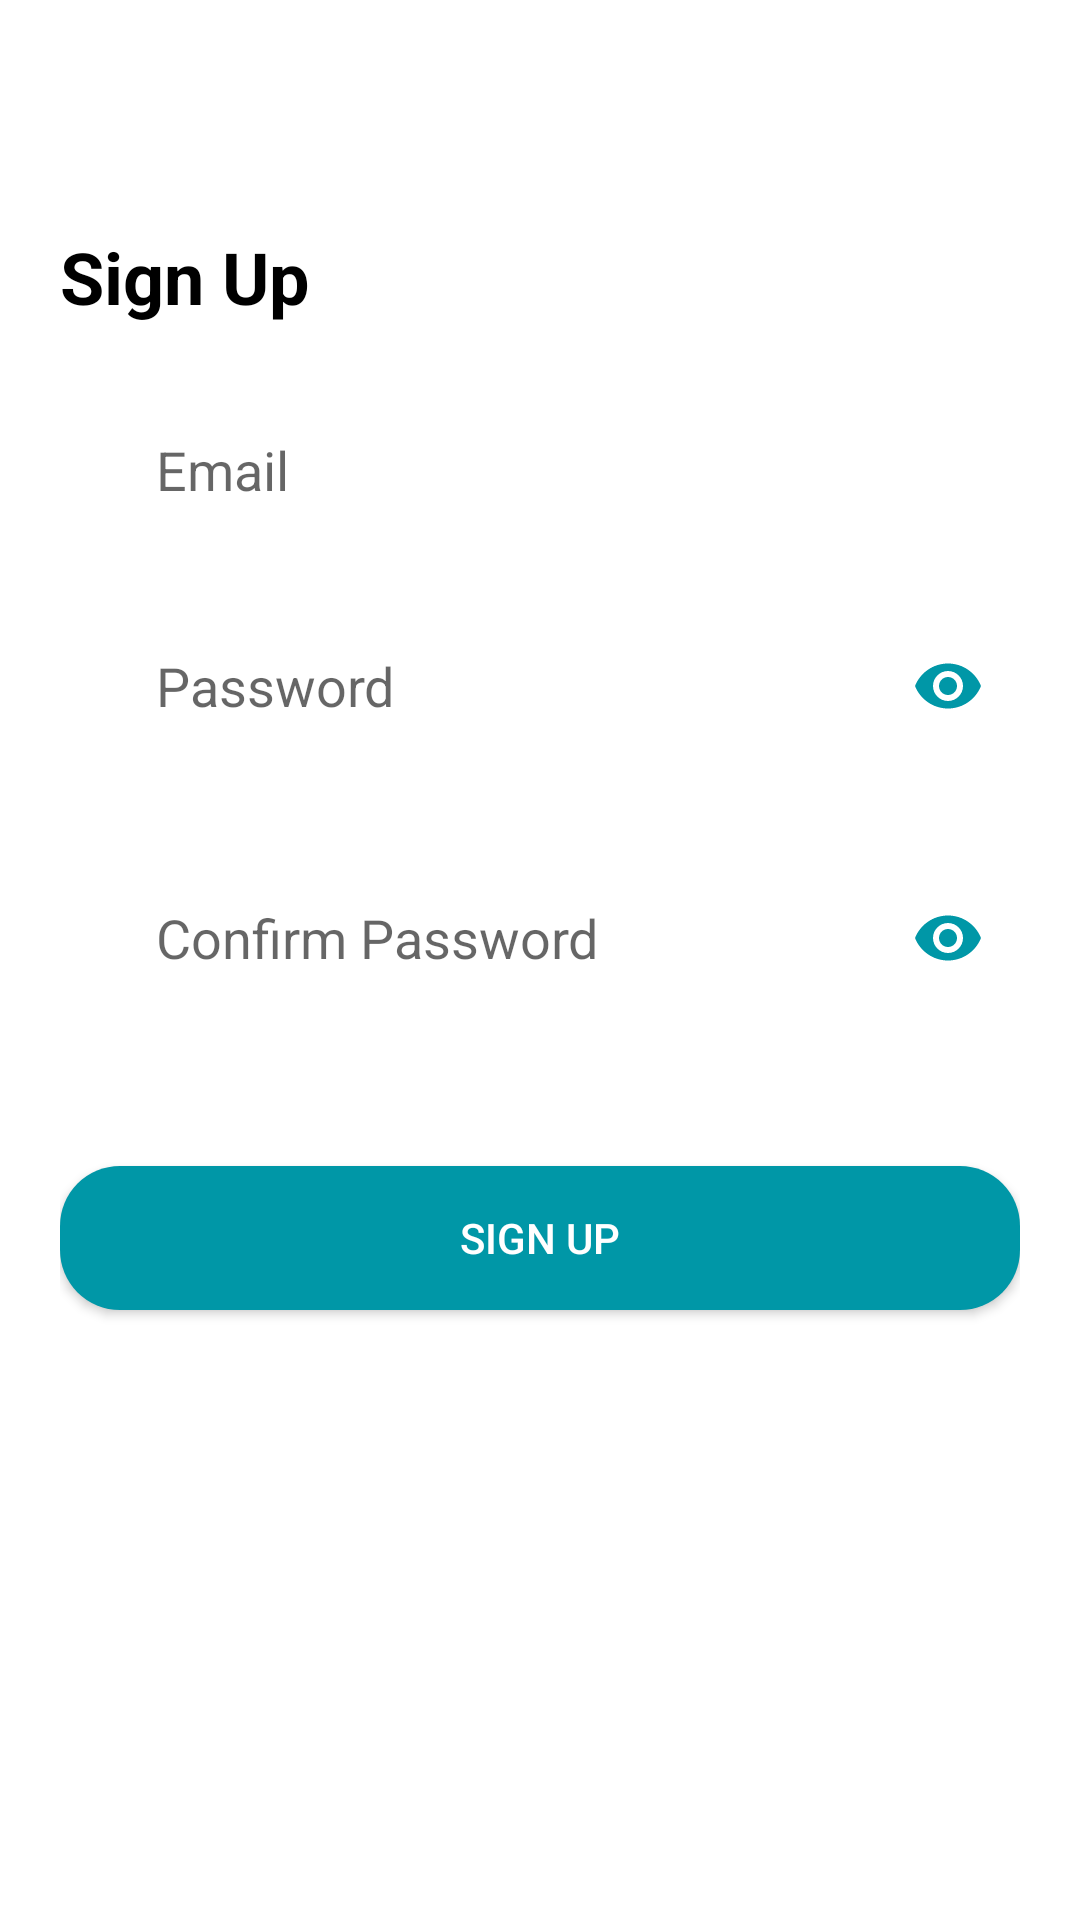

Produce the Android XML layout that renders to this screen, including the resource entries it uses.
<!-- AndroidManifest.xml: application theme Theme.FirebaseAuth -->
<!-- res/layout/activity_sign_up.xml -->
<?xml version="1.0" encoding="utf-8"?>
<LinearLayout xmlns:android="http://schemas.android.com/apk/res/android"
    xmlns:app="http://schemas.android.com/apk/res-auto"
    xmlns:tools="http://schemas.android.com/tools"
    android:layout_width="match_parent"
    android:layout_height="match_parent"
    android:orientation="vertical"
    android:background="@color/white"
    tools:context=".SignUpActivity">

    <com.google.android.material.appbar.AppBarLayout
        android:layout_width="match_parent"
        android:layout_height="wrap_content"
        android:background="@android:color/transparent"
        android:theme="@style/ThemeOverlay.AppCompat.ActionBar"
        android:elevation="0dp">

        <androidx.appcompat.widget.Toolbar
            android:id="@+id/tbSignUp"
            android:layout_width="match_parent"
            android:layout_height="?attr/actionBarSize"
            android:background="@android:color/transparent"
            android:elevation="0dp"/>
    </com.google.android.material.appbar.AppBarLayout>

    <ScrollView
        android:layout_width="match_parent"
        android:layout_height="match_parent"
        android:fillViewport="true">

        <LinearLayout
            android:layout_width="match_parent"
            android:layout_height="wrap_content"
            android:orientation="vertical"
            android:padding="20dp">

            <TextView
                android:layout_width="wrap_content"
                android:layout_height="wrap_content"
                android:text="Sign Up"
                android:textSize="24sp"
                android:textStyle="bold"
                android:textColor="@android:color/black"
                android:layout_marginBottom="20dp"/>
            <EditText
                android:id="@+id/etEmailSignUp"
                android:layout_width="match_parent"
                android:layout_height="wrap_content"
                android:background="@drawable/bg_edit_text"
                android:hint="Email"
                android:paddingStart="32dp"
                android:paddingTop="16dp"
                android:paddingBottom="16dp"
                android:paddingEnd="16dp"
                android:inputType="textEmailAddress"
                android:layout_marginBottom="20dp"/>

            <com.google.android.material.textfield.TextInputLayout
                android:layout_width="match_parent"
                android:layout_height="wrap_content"
                app:passwordToggleEnabled="true"
                app:passwordToggleTint="@color/colorPrimary"
                app:hintEnabled="false"
                android:gravity="center_vertical"
                android:layout_marginBottom="20dp">

                <EditText
                    android:id="@+id/etPasswordSignUp"
                    android:layout_width="match_parent"
                    android:layout_height="wrap_content"
                    android:background="@drawable/bg_edit_text"
                    android:paddingStart="32dp"
                    android:layout_marginTop="16dp"
                    android:layout_marginBottom="16dp"
                    android:paddingEnd="16dp"
                    android:hint="Password"
                    android:inputType="textPassword"/>
            </com.google.android.material.textfield.TextInputLayout>

            <com.google.android.material.textfield.TextInputLayout
                android:layout_width="match_parent"
                android:layout_height="wrap_content"
                app:passwordToggleEnabled="true"
                app:passwordToggleTint="@color/colorPrimary"
                app:hintEnabled="false"
                android:gravity="center_vertical"
                android:layout_marginBottom="36dp">

                <EditText
                    android:id="@+id/etConfirmPasswordSignUp"
                    android:layout_width="match_parent"
                    android:layout_height="wrap_content"
                    android:background="@drawable/bg_edit_text"
                    android:paddingStart="32dp"
                    android:layout_marginTop="16dp"
                    android:layout_marginBottom="16dp"
                    android:paddingEnd="16dp"
                    android:hint="Confirm Password"
                    android:inputType="textPassword"/>
            </com.google.android.material.textfield.TextInputLayout>

            <Button
                android:id="@+id/btnSignUp"
                android:layout_width="match_parent"
                android:layout_height="wrap_content"
                android:background="@drawable/bg_btn"
                android:text="Sign Up"
                android:textColor="@color/white"/>
        </LinearLayout>
    </ScrollView>

</LinearLayout>
<!-- resources referenced by this layout -->
<resources>
  <color name="colorPrimary">#0097A7</color>
  <color name="white">#FFFFFFFF</color>
  <!-- drawable bg_btn (drawable) -->
  <?xml version="1.0" encoding="utf-8"?>
  <ripple xmlns:android="http://schemas.android.com/apk/res/android"
      android:color="@color/white">
      <item>
          <shape android:shape="rectangle">
              <solid android:color="@color/colorPrimary"/>
              <corners android:radius="20dp"/>
          </shape>
      </item>
  
  </ripple>
  <style name="Theme.FirebaseAuth" parent="Theme.AppCompat.DayNight.NoActionBar">
          
          <item name="colorPrimary">@color/colorPrimary</item>
          <item name="colorPrimaryVariant">@color/colorPrimaryDark</item>
          <item name="colorOnPrimary">@color/white</item>
          
          <item name="colorSecondary">@color/colorAccent</item>
          <item name="colorSecondaryVariant">@color/colorAccent</item>
          <item name="colorOnSecondary">@color/colorPrimaryDark</item>
          
          <item name="android:statusBarColor" tools:targetApi="l">?attr/colorPrimaryVariant</item>
          
      </style>
  <color name="colorPrimaryDark">#006978</color>
  <color name="colorAccent">#56c8d8</color>
</resources>
